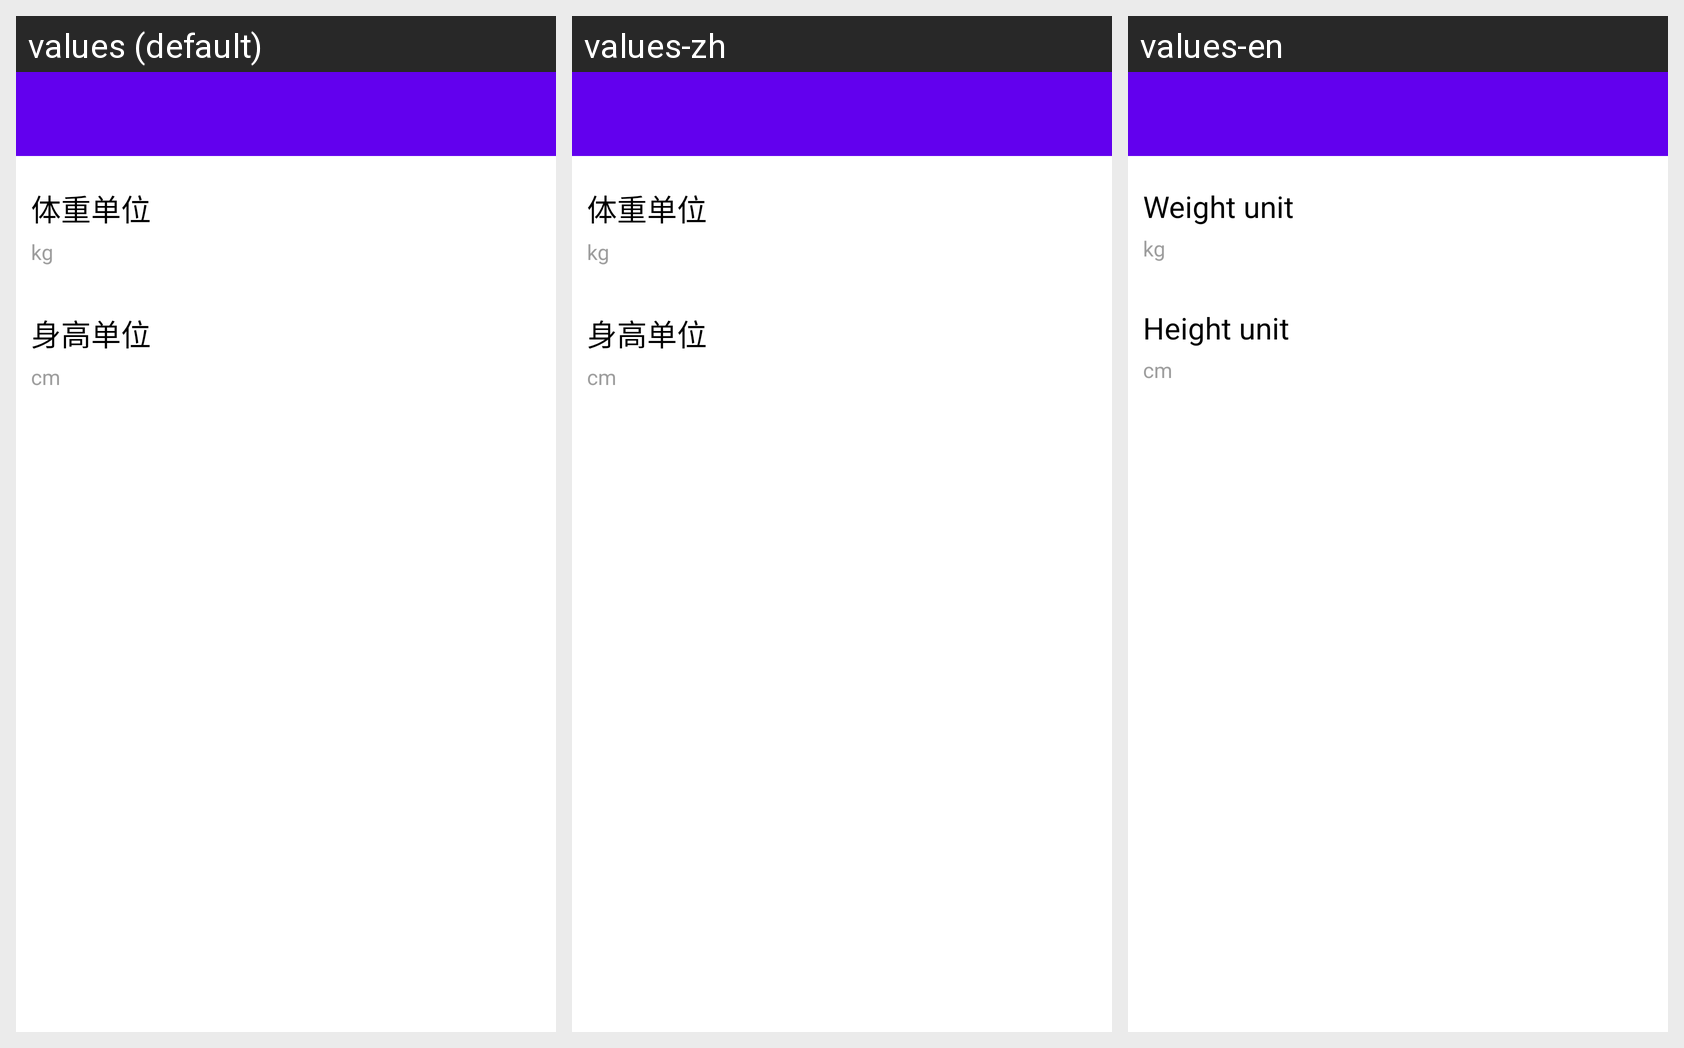

Strings drawn on this Android screen and how each of the app's shown locales translates them:
Android screen res/layout/lw_fragment_unit_setting.xml rendered under 3 locales, left to right: values (default), values-zh, values-en. Device: Nexus 5 (rendered at 1080×1920; each locale shown at half size, 540×960, under a caption strip naming it); theme Theme.MaterialComponents.DayNight.NoActionBar.
Strings drawn on this screen, with the default value and each locale's value (text and hints the layout hard-codes, and strings that could not be matched under every locale, appear in the picture but are not listed):

lw_weight_unit
  values: 体重单位
  values-zh: 体重单位  [not translated; the default value is used]
  values-en: Weight unit

lw_unit_kg
  values: kg
  values-zh: kg  [not translated; the default value is used]
  values-en: kg

lw_height_unit
  values: 身高单位
  values-zh: 身高单位  [not translated; the default value is used]
  values-en: Height unit

lw_unit_cm
  values: cm
  values-zh: cm  [not translated; the default value is used]
  values-en: cm
